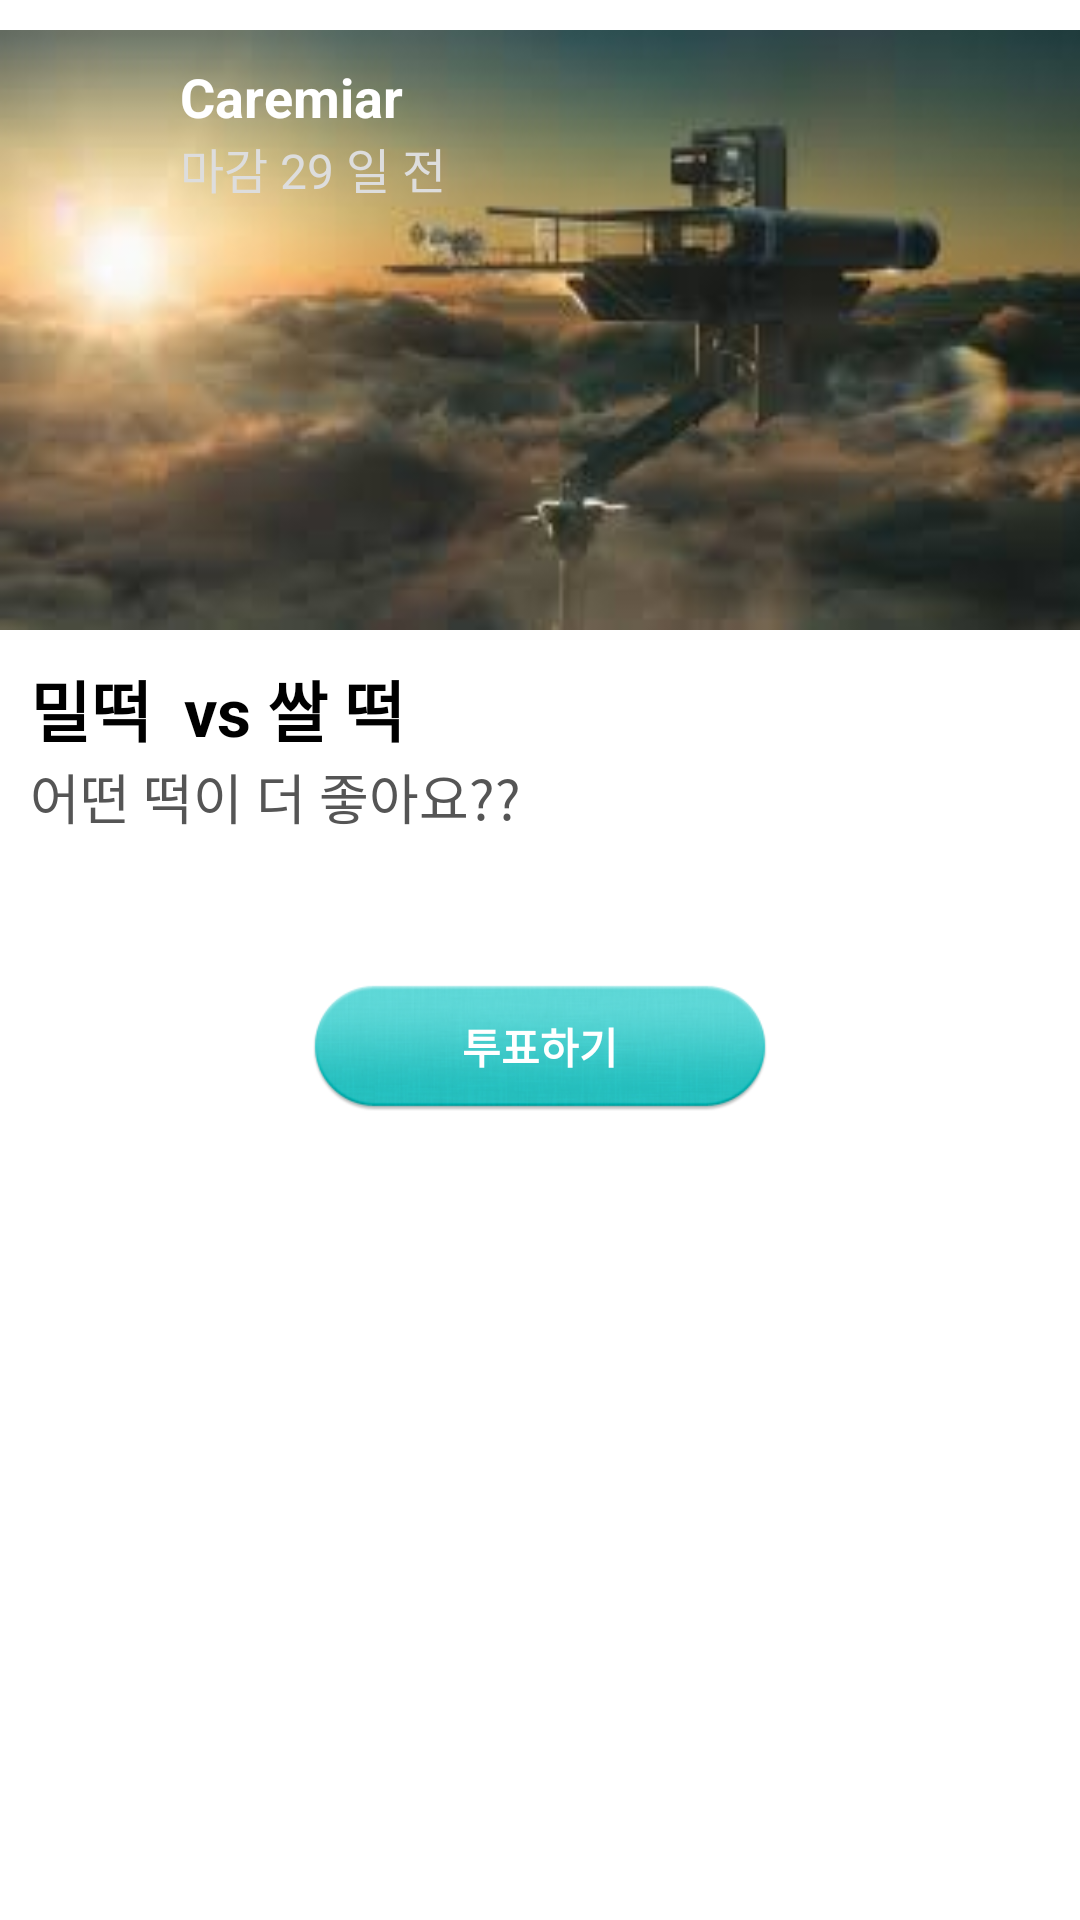

Produce the Android XML layout that renders to this screen, including the resource entries it uses.
<!-- AndroidManifest.xml: application theme AppTheme -->
<!-- res/layout/fragment_myhome_row_imagepoll.xml -->
<?xml version="1.0" encoding="utf-8"?>

<LinearLayout xmlns:android="http://schemas.android.com/apk/res/android"
    android:layout_width="match_parent"
    android:layout_height="match_parent"
    android:orientation="vertical" 
    android:paddingTop="10dp"
    android:paddingBottom="10dp">

    <LinearLayout
        android:layout_width="match_parent"
        android:layout_height="wrap_content"
        android:orientation="vertical" >

        <FrameLayout
            android:layout_width="match_parent"
            android:layout_height="200dp" >
                >

            <ImageView
                android:id="@+id/poll_main_image"
                android:layout_width="match_parent"
                android:layout_height="200dp"
                android:background="@drawable/test_image"
                android:scaleType="fitXY" />

            <LinearLayout
                android:layout_width="match_parent"
                android:layout_height="wrap_content" >

                <ImageView
                    android:id="@+id/category_image"
                    android:layout_width="30dp"
                    android:layout_height="30dp"
                    android:layout_gravity="top|center_horizontal"
                    android:layout_marginBottom="10dp"
                    android:layout_marginLeft="20dp"
                    android:layout_marginTop="20dp" >
                </ImageView>

                <LinearLayout
                    android:layout_width="match_parent"
                    android:layout_height="wrap_content"
                    android:layout_marginLeft="10dp"
                    android:layout_marginTop="10dp"
                    android:orientation="vertical" >

                    <TextView
                        android:id="@+id/user"
                        android:layout_width="wrap_content"
                        android:layout_height="wrap_content"
                        android:text="Caremiar"
                        android:textColor="#ffffff"
                        android:textSize="18sp"
                        android:textStyle="bold" />

                    <TextView
                        android:id="@+id/expire"
                        android:layout_width="wrap_content"
                        android:layout_height="wrap_content"
                        android:text="마감 29 일 전"
                        android:textColor="#dddddd"
                        android:textSize="16sp" />
                </LinearLayout>
            </LinearLayout>
        </FrameLayout>

        <FrameLayout
            android:layout_width="match_parent"
            android:layout_height="wrap_content"
            android:background="#ffffff" >

            <LinearLayout
                android:id="@+id/fragment_image_poll_choice_container"
                android:layout_width="match_parent"
                android:layout_height="wrap_content"
                android:layout_margin="10dp"
                android:orientation="vertical" >

                <TextView
                    android:id="@+id/poll_title"
                    android:layout_width="wrap_content"
                    android:layout_height="wrap_content"
                    android:text="밀떡  vs 쌀 떡 "
                    android:textColor="#000000"
                    android:textSize="22sp"
                    android:textStyle="bold" />

                <TextView
                    android:id="@+id/poll_sub_title"
                    android:layout_width="wrap_content"
                    android:layout_height="wrap_content"
                    android:text="어떤 떡이 더 좋아요?? "
                    android:textColor="#555555"
                    android:textSize="18sp" />

                <Gallery
                    android:id="@+id/poll_gallery"
                    android:layout_width="match_parent"
                    android:layout_height="match_parent"
                    android:layout_marginBottom="20dp"
                    android:layout_marginTop="15dp"
                    android:animationDuration="1500"
                    android:spacing="5dp" />

                <Button
                    android:id="@+id/fragment_myhome_poll_vote_btn"
                    android:layout_width="wrap_content"
                    android:layout_height="wrap_content"
                    android:layout_gravity="center_horizontal"
                    android:layout_marginBottom="5dp"
                    android:layout_marginTop="10dp"
                    android:background="@drawable/hom_btn_vote"
                    android:text="@string/do_poll"
                    android:textColor="#ffffff"
                    android:textStyle="bold" />
            </LinearLayout>

            <LinearLayout
                android:id="@+id/fragment_image_poll_result_container"
                android:layout_width="match_parent"
                android:layout_height="wrap_content"
                android:layout_margin="10dp"
                android:background="#ffffff"
                android:orientation="vertical" >
            </LinearLayout>
        </FrameLayout>
    </LinearLayout>

</LinearLayout>
<!-- resources referenced by this layout -->
<resources>
  <!-- drawable hom_btn_vote: png bitmap (drawable-xhdpi, 29302 bytes) -->
  <!-- drawable test_image: jpg bitmap (drawable-xhdpi, 5139 bytes) -->
  <string name="do_poll">투표하기</string>
  <style name="AppTheme" parent="android:Theme.Light" />
</resources>
